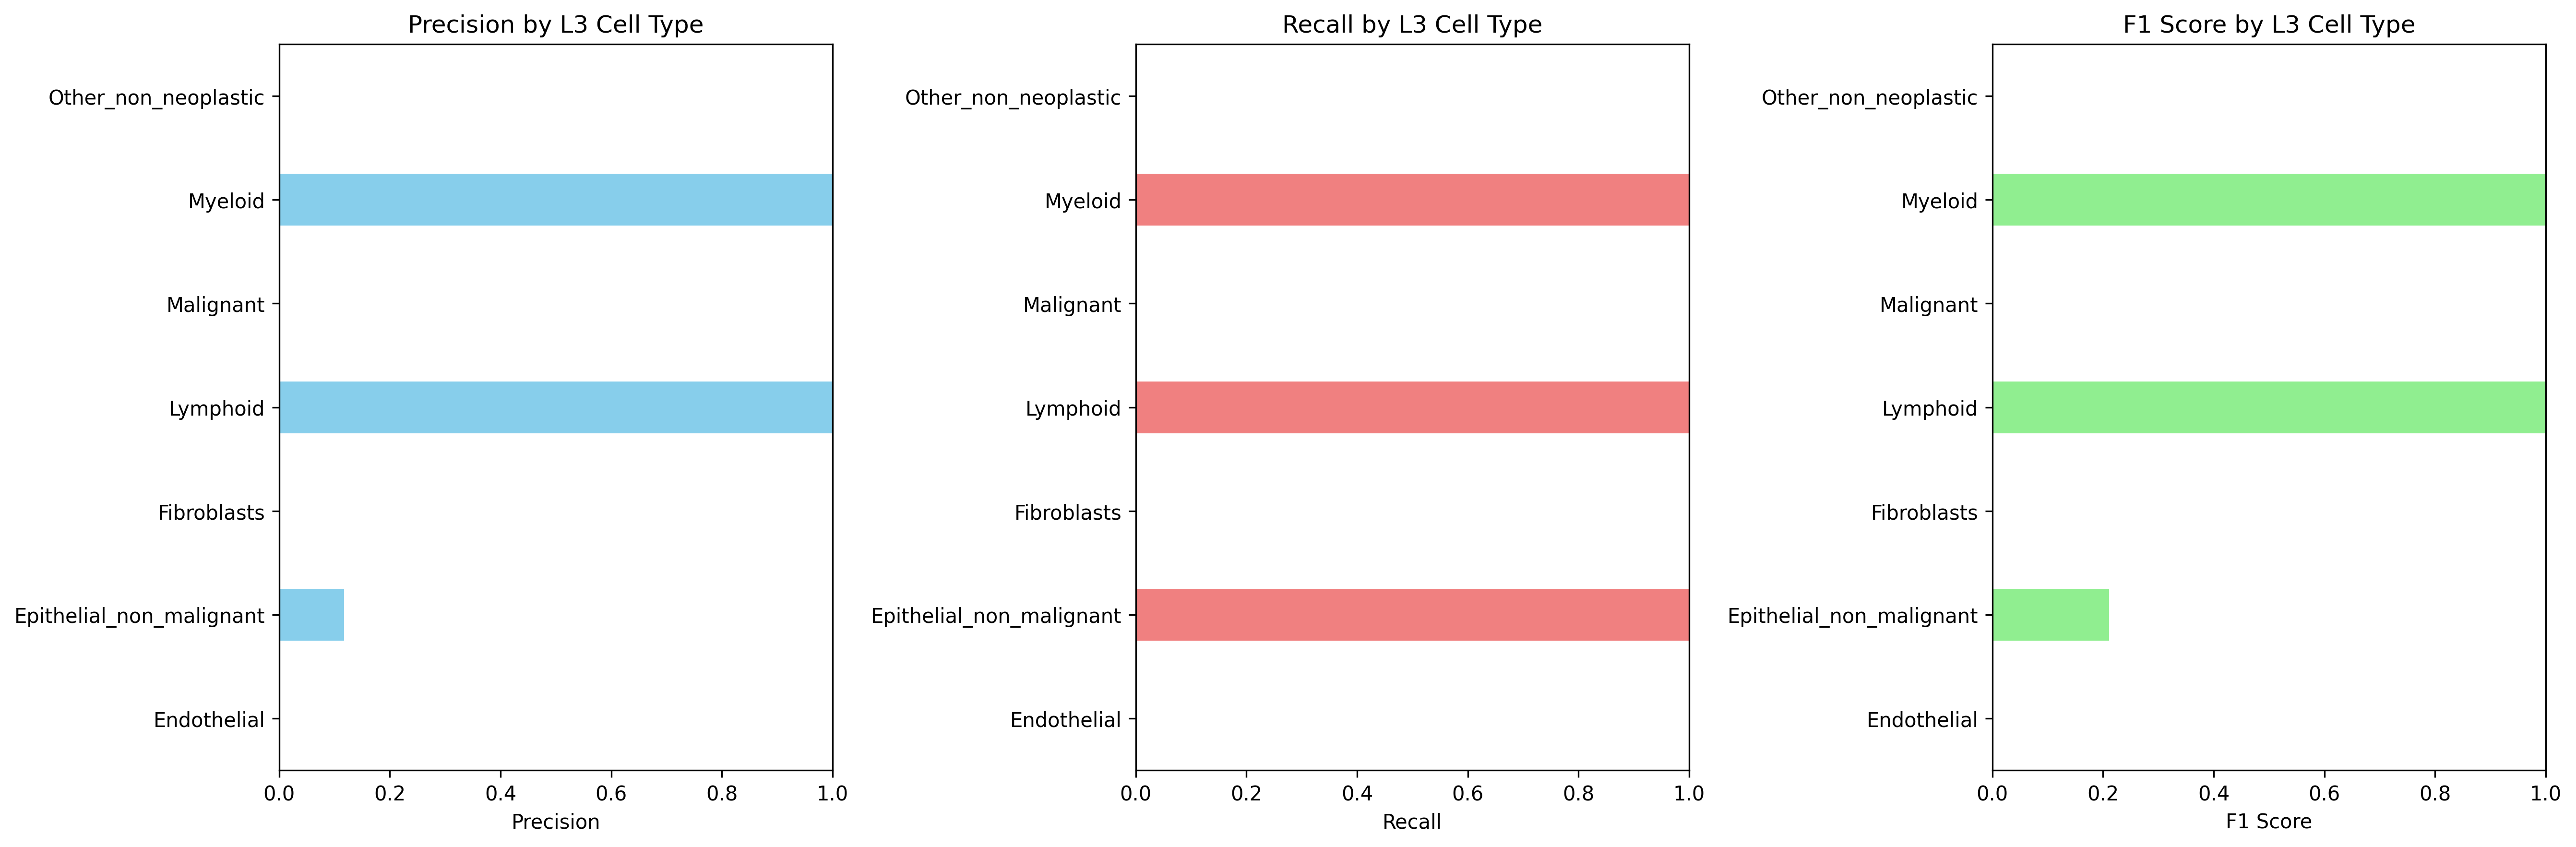

The table this chart was drawn from, first rows:
Cell_Type_L3, precision, recall, f1_score, support
Endothelial, 0.0, 0.0, 0.0, 0.0
Epithelial_non_malignant, 0.1177, 1.0, 0.2107, 178.0
Fibroblasts, 0.0, 0.0, 0.0, 32.0
Lymphoid, 1.0, 1.0, 1.0, 4270
Malignant, 0.0, 0.0, 0.0, 1147
Myeloid, 1.0, 1.0, 1.0, 2958
Other_non_neoplastic, 0.0, 0.0, 0.0, 187.0
